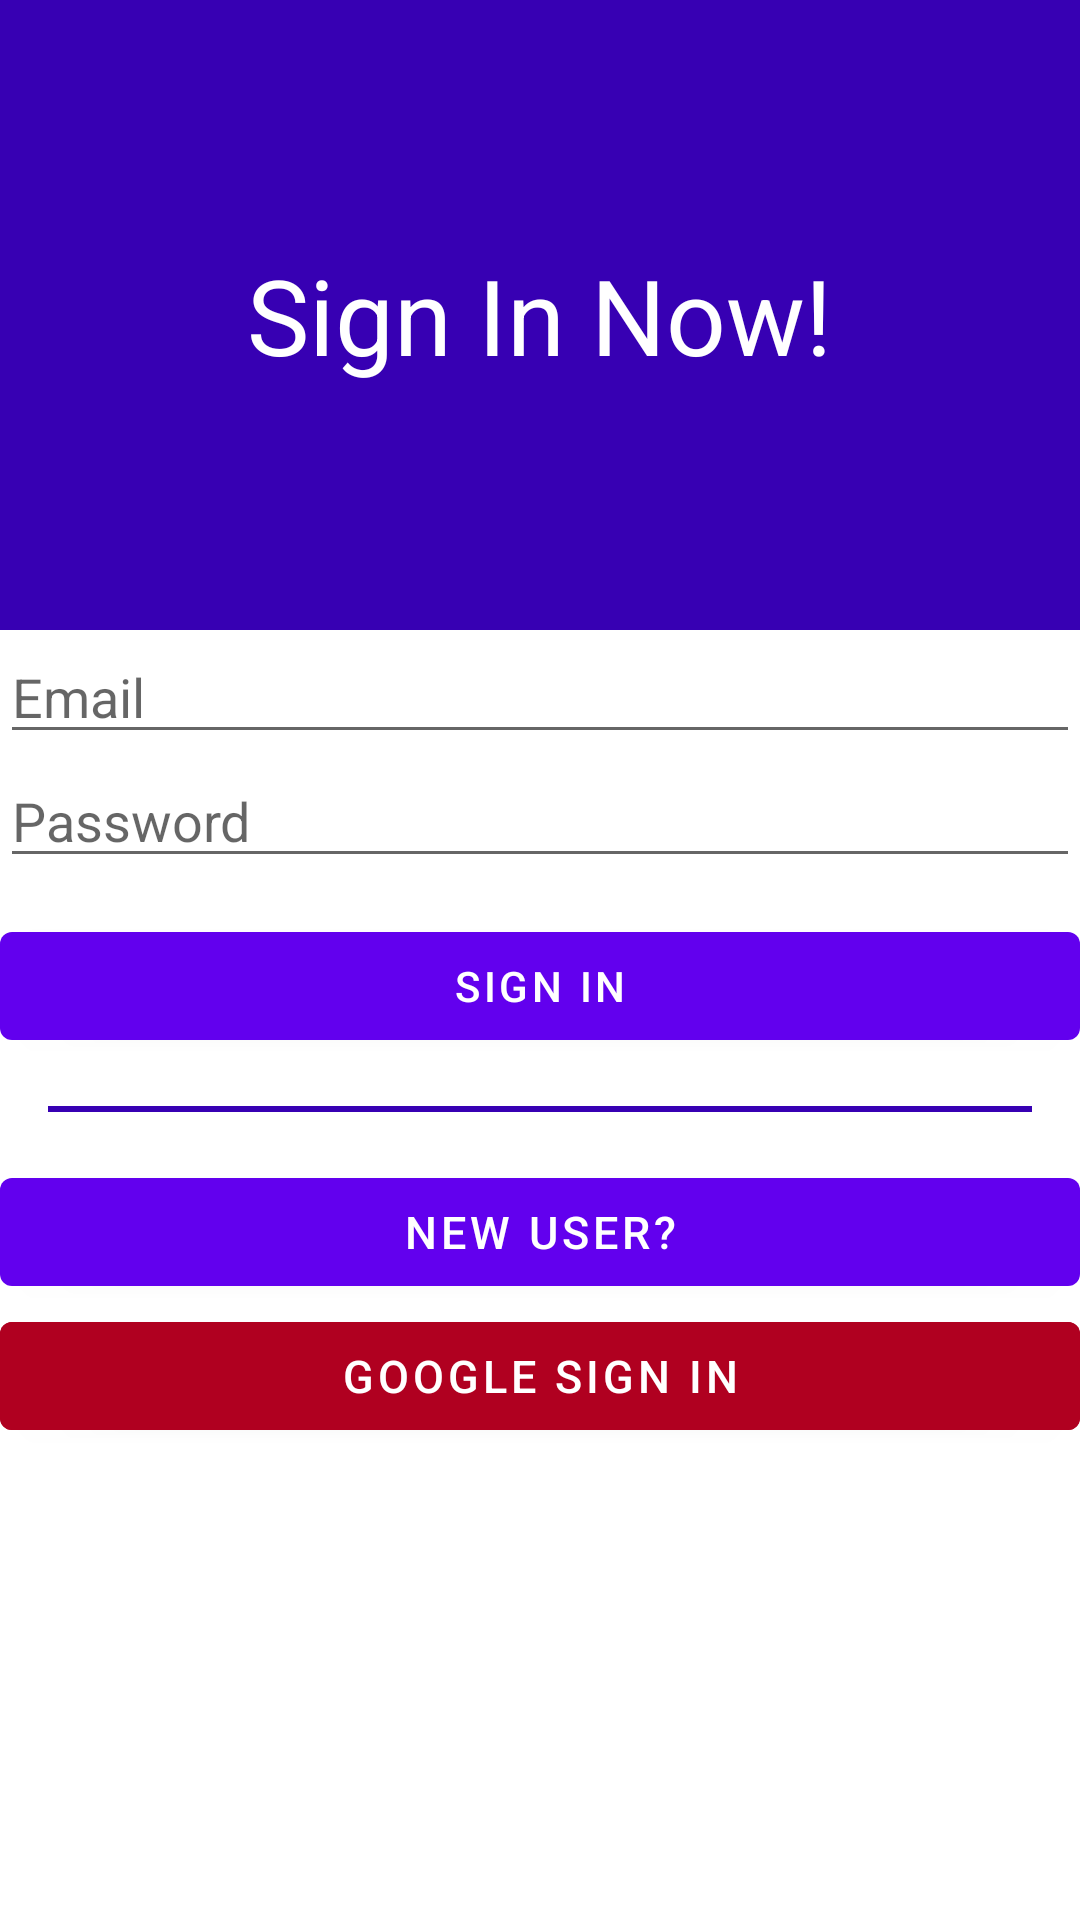

Layout XML and referenced resources for this Android screen:
<!-- AndroidManifest.xml: application theme Theme.SmartHomer -->
<!-- res/layout/activity_login.xml -->
<?xml version="1.0" encoding="utf-8"?>
<LinearLayout xmlns:android="http://schemas.android.com/apk/res/android"
    xmlns:app="http://schemas.android.com/apk/res-auto"
    android:layout_width="match_parent"
    android:layout_height="match_parent"
    android:layout_margin="16dp"
    android:orientation="vertical"
    app:layout_behavior="@string/appbar_scrolling_view_behavior">

    <FrameLayout
        android:layout_width="match_parent"
        android:layout_height="wrap_content">

        <ImageView
            android:layout_width="match_parent"
            android:layout_height="210dp"
            android:src="@color/purple_700" />

        <TextView
            android:layout_width="wrap_content"
            android:layout_height="wrap_content"
            android:layout_gravity="center"
            android:text="Sign In Now!"
            android:textColor="#fff"
            android:textSize="35sp" />
    </FrameLayout>




    <EditText
        android:id="@+id/emailEditTextSignIn"
        android:layout_width="match_parent"
        android:layout_height="wrap_content"
        android:hint="Email"
        android:inputType="textEmailAddress" />

    <EditText
        android:id="@+id/passwordEditTextSignIn"
        android:layout_width="match_parent"
        android:layout_height="wrap_content"
        android:hint="Password"
        android:inputType="textPassword" />

    <com.google.android.material.button.MaterialButton
        android:id="@+id/signInButton"
        android:layout_width="match_parent"
        android:layout_height="wrap_content"
        android:layout_marginTop="12dp"
        android:text="Sign In" />

    <View
        android:layout_width="wrap_content"
        android:layout_height="2dp"
        android:layout_margin="16dp"
        android:background="@color/purple_700" />

    <com.google.android.material.button.MaterialButton
        android:id="@+id/newUserButton"
        android:layout_width="match_parent"
        android:layout_height="wrap_content"
        android:layout_gravity="right"
        android:onClick="signUp"
        android:text="NEW USER?"
        android:textSize="15sp" />


    <com.google.android.material.button.MaterialButton
        android:layout_width="match_parent"
        android:layout_height="wrap_content"
        android:layout_gravity="right"
        android:backgroundTint="@color/design_default_color_error"
        android:onClick="googleSignIn"
        android:text="Google Sign IN"
        android:textColor="#fff"
        android:textSize="15sp" />

    <ProgressBar
        android:id="@+id/signInProgressBar"
        android:layout_width="wrap_content"
        android:layout_height="wrap_content"
        android:layout_gravity="center"
        android:layout_margin="32dp"
        android:foregroundGravity="center"
        android:visibility="gone" />
</LinearLayout>
<!-- resources referenced by this layout -->
<resources>
  <style name="Theme.SmartHomer" parent="Theme.MaterialComponents.DayNight.DarkActionBar">
          
          <item name="colorPrimary">@color/purple_500</item>
          <item name="colorPrimaryVariant">@color/purple_700</item>
          <item name="colorOnPrimary">@color/white</item>
          
          <item name="colorSecondary">@color/purple_500</item>
          <item name="colorSecondaryVariant">@color/purple_700</item>
          <item name="colorOnSecondary">@color/black</item>
          
          <item name="android:statusBarColor" tools:targetApi="l">?attr/colorPrimaryVariant</item>
      </style>
  <!-- not gathered from this repository: default colours our renderer supplied (Android Studio template values) -->
  <color name="purple_500">#FF6200EE</color>
  <color name="purple_700">#FF3700B3</color>
  <color name="black">#FF000000</color>
  <color name="white">#FFFFFFFF</color>
</resources>
